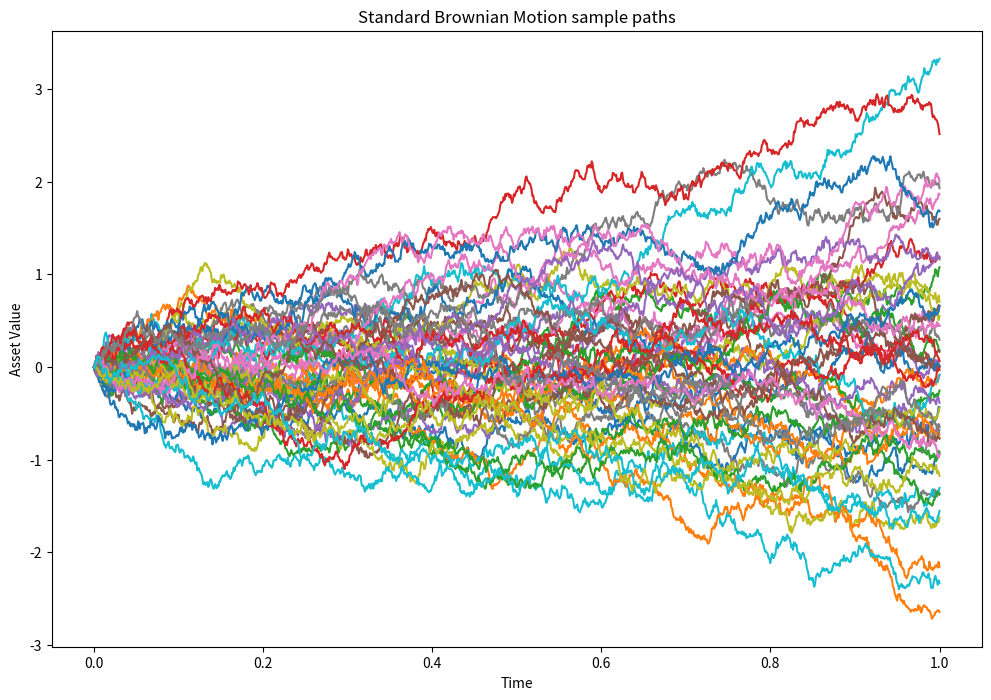

This chart was generated by the following Python code:
import matplotlib.pyplot as plt
import numpy as np
import pandas as pd
import seaborn as sns

rng = np.random.default_rng(42)

paths = 50
points = 1000
x = 100
y = 100

mu, sigma = 0.0, 1.0

Z = rng.normal(mu, sigma, (paths, points))

interval = [0.0, 1.0]
dt = (interval[1] - interval[0]) / (points - 1)

t_axis = np.linspace(interval[0], interval[1], points)

W = np.zeros((paths, points))
for idx in range(points - 1):
  real_idx = idx + 1
  W[:, real_idx] = W[:, real_idx - 1] + np.sqrt(dt) * Z[:, idx]

fig, ax = plt.subplots(1, 1, figsize=(12, 8))
for path in range(paths):
  ax.plot(t_axis, W[path, :])
ax.set_title("Standard Brownian Motion sample paths")
ax.set_xlabel("Time")
ax.set_ylabel("Asset Value")
plt.show()